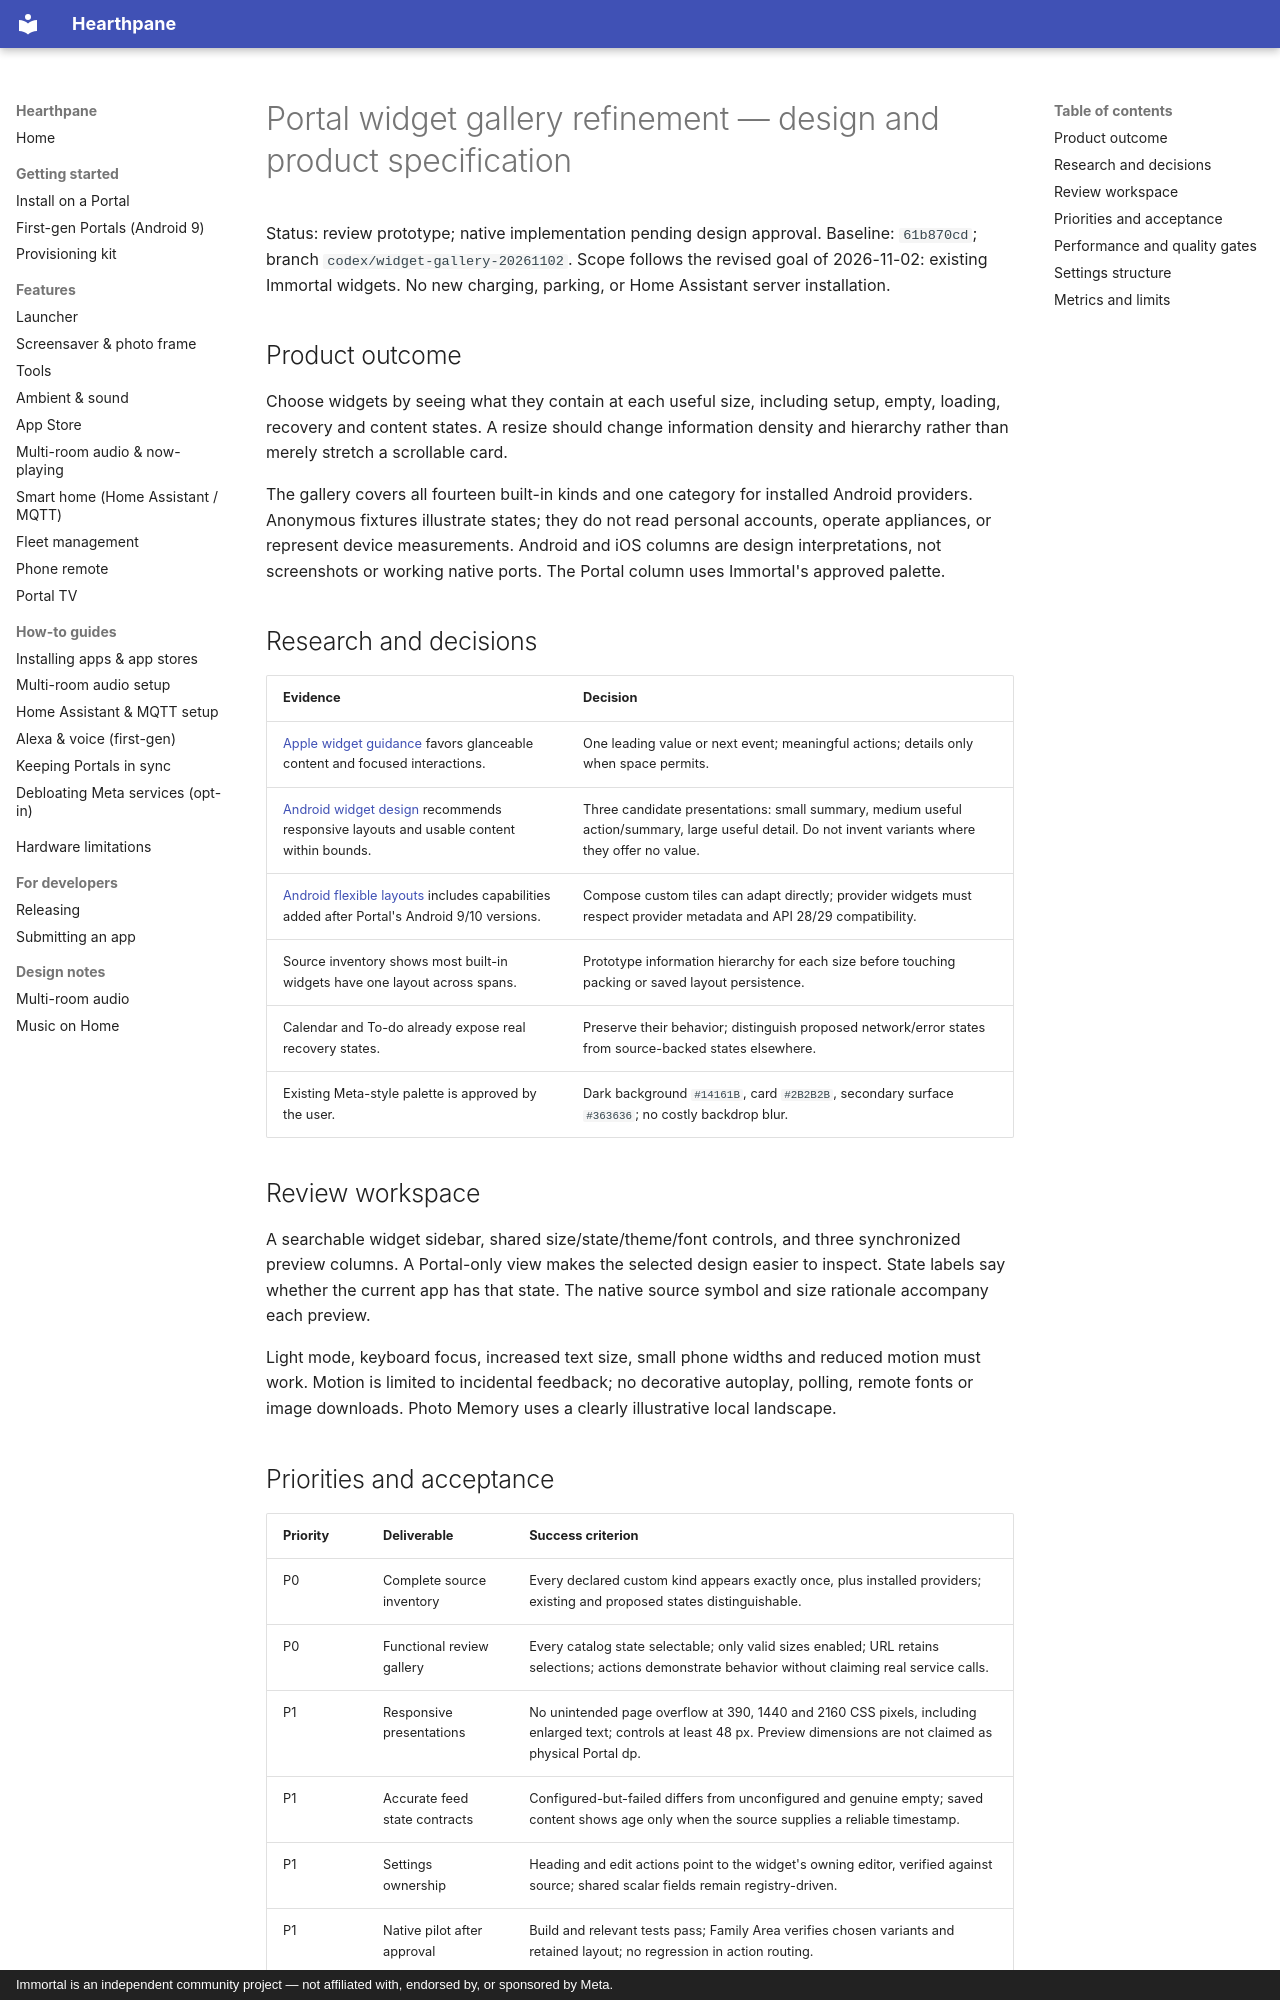

repository: rlchandani/portal-prime · page: superpowers/specs/2026-11-02-portal-widget-gallery-design/index.html · generator: mkdocs · copyright: Immortal is an independent community project — not affiliated with, endorsed by, or sponsored by Meta.

# Portal widget gallery refinement — design and product specification

Status: review prototype; native implementation pending design approval.
Baseline: `61b870cd`; branch `codex/widget-gallery-20261102`.
Scope follows the revised goal of 2026-11-02: existing Immortal widgets. No new charging, parking, or Home Assistant server installation.

## Product outcome

Choose widgets by seeing what they contain at each useful size, including setup, empty, loading, recovery and content states. A resize should change information density and hierarchy rather than merely stretch a scrollable card.

The gallery covers all fourteen built-in kinds and one category for installed Android providers. Anonymous fixtures illustrate states; they do not read personal accounts, operate appliances, or represent device measurements. Android and iOS columns are design interpretations, not screenshots or working native ports. The Portal column uses Immortal's approved palette.

## Research and decisions

| Evidence | Decision |
| --- | --- |
| [Apple widget guidance](https://developer.apple.com/design/human-interface-guidelines/widgets) favors glanceable content and focused interactions. | One leading value or next event; meaningful actions; details only when space permits. |
| [Android widget design](https://developer.android.com/design/ui/widget) recommends responsive layouts and usable content within bounds. | Three candidate presentations: small summary, medium useful action/summary, large useful detail. Do not invent variants where they offer no value. |
| [Android flexible layouts](https://developer.android.com/develop/ui/views/appwidgets/layouts) includes capabilities added after Portal's Android 9/10 versions. | Compose custom tiles can adapt directly; provider widgets must respect provider metadata and API 28/29 compatibility. |
| Source inventory shows most built-in widgets have one layout across spans. | Prototype information hierarchy for each size before touching packing or saved layout persistence. |
| Calendar and To-do already expose real recovery states. | Preserve their behavior; distinguish proposed network/error states from source-backed states elsewhere. |
| Existing Meta-style palette is approved by the user. | Dark background `#14161B`, card `#2B2B2B`, secondary surface `#363636`; no costly backdrop blur. |

## Review workspace

A searchable widget sidebar, shared size/state/theme/font controls, and three synchronized preview columns. A Portal-only view makes the selected design easier to inspect. State labels say whether the current app has that state. The native source symbol and size rationale accompany each preview.

Light mode, keyboard focus, increased text size, small phone widths and reduced motion must work. Motion is limited to incidental feedback; no decorative autoplay, polling, remote fonts or image downloads. Photo Memory uses a clearly illustrative local landscape.
